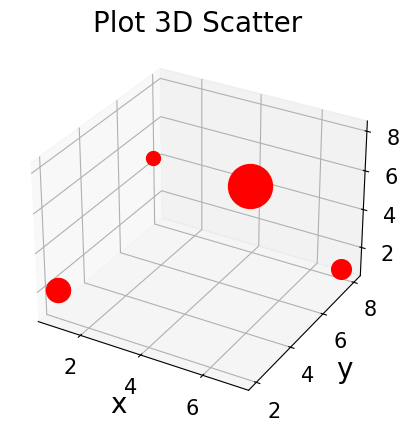

Python code for this plot:
import numpy as np
# import os
# os.chdir('D:/data')  # 设置文件保存的位置


def main():
    x = [1, 3, 5, 7]
    y = [2, 4, 6, 8]
    z = [2, 8, 6, 1]
    value = [3, 1, 10, 2]
    Plot_3D_Scatter(x, y, z, value, title='Plot 3D Scatter')


def Plot_3D_Scatter(x, y, z, value, xlabel='x', ylabel='y', zlabel='z', title='title', filename='a'):
    import matplotlib.pyplot as plt
    from matplotlib.ticker import LinearLocator
    fig = plt.figure()
    ax = fig.add_subplot(111, projection='3d')
    plt.subplots_adjust(bottom=0.1, right=0.8) 
    for i in range(np.array(x).shape[0]):
        ax.scatter(x[i], y[i], z[i], marker='o', s=int(100*value[i]), c=[(1,0,0)])
    ax.set_title(title, fontsize=20, fontfamily='Times New Roman')
    ax.set_xlabel(xlabel, fontsize=20, fontfamily='Times New Roman') 
    ax.set_ylabel(ylabel, fontsize=20, fontfamily='Times New Roman') 
    ax.set_zlabel(zlabel, fontsize=20, fontfamily='Times New Roman') 
    # ax.set_zlim(0, 20) 
    # ax.zaxis.set_major_locator(LinearLocator(6)) # 设置z轴主刻度的个数
    # ax.zaxis.set_major_formatter('{x:.0f}')   # 设置z轴主刻度的格式
    ax.tick_params(labelsize=15)  # 设置刻度值字体大小
    labels = ax.get_xticklabels() + ax.get_yticklabels() + ax.get_zticklabels()
    [label.set_fontname('Times New Roman') for label in labels] # 设置刻度值字体
    # plt.savefig(filename+'.jpg', dpi=300) 
    plt.show()
    plt.close('all')


if __name__ == '__main__':
    main()
